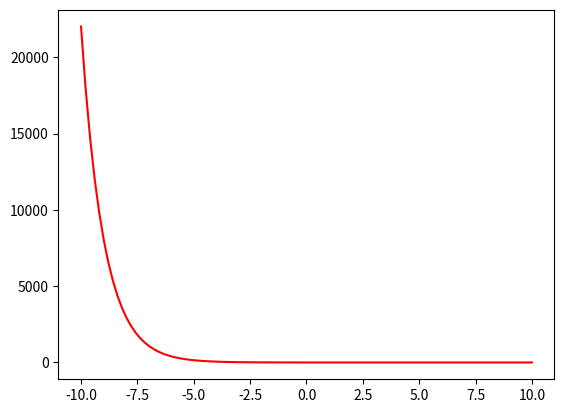

Here is the Python script that generated this plot: (Note: this script raises an exception after producing the figure.)
# This project delves into the inner workings of 1D deep neural networks (Vectors), examining key mathematical concepts crucial to their operation. 
# This includes an exploration of functions used in Logistic Regression and Classification.
# Tools used: Python, Numpy, Matplotlib


import numpy as np
from matplotlib import pyplot as plt

x = np.linspace(-10, 10, 100)
m = 5
b = 4

# Convert x to 2D array
x_2D = x.reshape((10, 10))
print(x_2D)

# Function definitions

def linearFunc(x, m, b):
    y = (m * x) + b
    return y
def logisticsFunc(x):
    y = 1/1 + np.exp(-x)
    return y


# Make plots with matplotlib
y = logisticsFunc(x)

# create figure and axis
fig, ax = plt.subplots()
ax.plot(x, y, "r")

plt.savefig('DNN_project.png')

# for loop to create numerous graphs at once
for i in range(1):
    print(i+1)
    F1 = linearFunc(x, m, b)
    G1 = logisticsFunc(F1)
    F2 = linearFunc(G1, A, B)
    G2 = logisticsFunc(F2)


    fig, ax = plt.subplots()
    fig2, ax2 = plt.subplots()
    fig3, ax3 = plt.subplots()
    fig4, ax4 = plt.subplots()
    ax.plot(x, F1, color = 'c')
    ax.grid()  # grid is used to display the gridlines of the graph
    ax2.plot(x, G1, 'c')
    ax2.grid()
    ax3.plot(x, F2, 'c')
    ax3.grid()
    ax4.plot(x, G2, 'c', label = 'Graph of Output')
    #plt.xlim(-2.5, 2.5)
    #ax4.plot(x, x, color = 'c', label = 'Graph of y = x')
    ax4.grid()
    ax4.legend()
    plt.show()

# The graphs keeps changing everytime due to the composition of the functions
# In all, there are noticeable changes in the y values on the vertical axis while the x values on the horizontal axis remains the same


# for loop to create all the layers' graphs at once
for i in range(1):


  # Input layer
  layer1 = linearFunc(x, a, b)
  layer1_activation = logisticsFunc(layer1) # G(F(x))


  # Hidden layer 1
  layer2 = linearFunc(layer1_activation, W, b)
  layer2_activation = logisticsFunc(layer2) # G(F(G(F(x))))


  # Hidden layer 2
  layer3 = linearFunc(layer2_activation, W, b)
  layer3_activation = logisticsFunc(layer3) # G(F(G(F(G(F(x))))))

  # Output layer
  output = linearFunc(layer3_activation, W, b)
  y = logisticsFunc(output)                # G(F(G(F(G(F(G(F(x))))))))



  fig, ax = plt.subplots()
  ax.plot(x, layer1_activation, label='Layer 1 Activation', color = 'r')
  ax.plot(x, layer2_activation, label='Layer 2 Activation', color = 'g')
  ax.plot(x, layer3_activation, label='Layer 3 Activation', color = 'c')
  ax.plot(x, y, label='Output', color = 'm')
  ax.set_xlabel('x values')
  ax.set_ylabel('Activation Function')
  ax.set_title('Neural Network Layers')
  ax.grid()
  ax.legend()

  plt.tight_layout()
  plt.show()
  
  # DECLARATION OF OTHER FUNCTIONS SIGNIFICANT IN DEEP NEURAL NETWORK PROCESSES
# Rectified Linear Unit activation function. Piecewise function whose output ranges between 0 and positive x values.
def ReLUfunc(x):
    r = np.maximum(0, x)
    return r

# Hyperbolic tangent activation function. Another S-Shaped squashing function with output ranges between 1 and -1
def tanhfunc(x):
    y = (np.exp(x) - np.exp(-x))/(np.exp(-x) + np.exp(x))
    return y

# Softmax activation Function. This outputs a probability distribution over a set of mutually exclusive categories. It can be used for Multi-class classification problems

def softmaxfunc(z):
    Z = np.exp(z - np.max(z))  # subtract max value for numerical stability
    sum = np.sum(Z)
    softmax_z = np.round(Z / sum,3)
    return softmax_z
